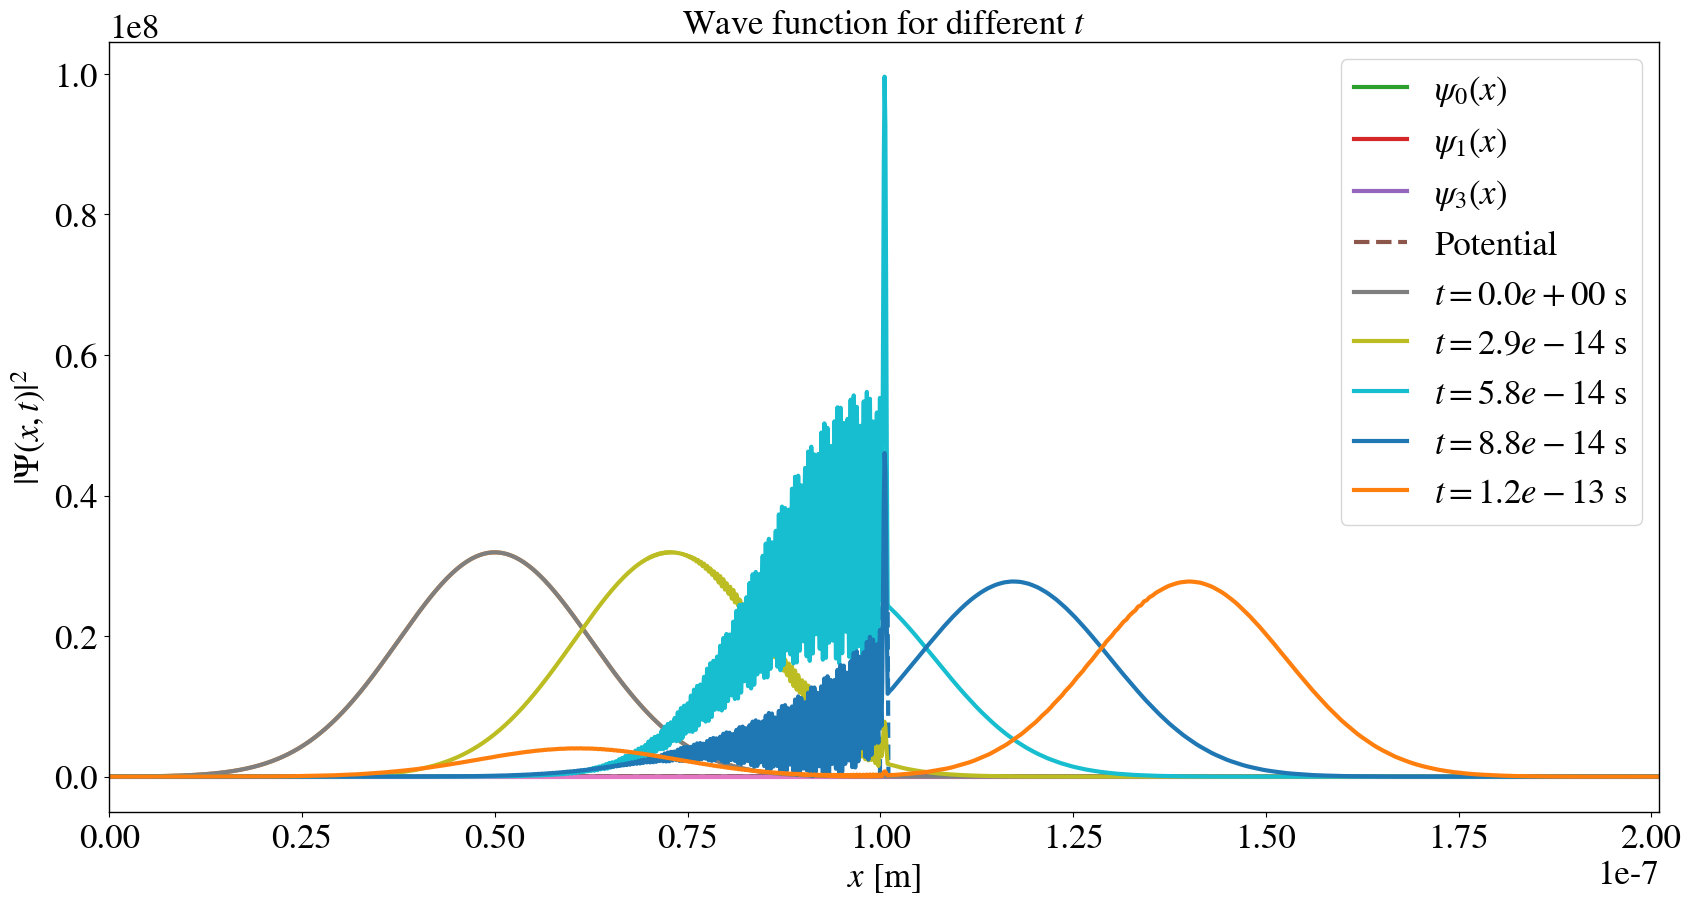

Source code (Python): (Note: this script raises an exception after producing the figure.)
import matplotlib.pyplot as plt
from scipy.linalg.lapack import ssbevd
import numpy as np
from matplotlib import animation

newparams = {'axes.labelsize': 25, 'axes.linewidth': 1, 'savefig.dpi': 200,
             'lines.linewidth': 3, 'figure.figsize': (20, 10),
             'ytick.labelsize': 25, 'xtick.labelsize': 25,
             'ytick.major.pad': 5, 'xtick.major.pad': 5,
             'figure.titlesize': 25, 
             'legend.fontsize': 25, 'legend.frameon': True, 
             'legend.handlelength': 1.5, 'axes.titlesize': 25,
             'mathtext.fontset': 'stix',
             'font.family': 'STIXGeneral'}
plt.rcParams.update(newparams)

hbar = 1.05E-34  # J⋅s. Reduced Plank's constant
m = 9.11E-31     # kg.  Electron mass

V0 = 1.5*1.6E-19 # J. Potential height
dx = 1e-10       # m. Discretization step
N = 10           # #. Number of discretization points in the barrier
N_sides = 100*N  # #. Number of discretization points on each side of the barrier

Ntot = N + 2*N_sides # Total number of discretization points
x = np.linspace(0, dx*Ntot, Ntot) # x-axis
# Potential
V = np.array([0]*N_sides + [V0]*N + [0]*N_sides)

x0 = 0.5*dx*N_sides
E0 = 1.390*V0
k0 = np.sqrt(2.0*m*E0)/hbar 
sigma = dx*N_sides/8.
A = (2*np.pi*sigma**2)**(-0.25)
Psi_0 = A * np.exp(-(x-x0)**2/(4*sigma**2)) * np.exp(1j*k0*x)
# Check if the wave function is normalized
print("Normalization:", dx*np.sum(np.abs(Psi_0)**2))

plt.plot(x, .75*V*np.max(np.abs(Psi_0)**2)/max(1e-30,np.max(V)), '--')
plt.plot(x, np.abs(Psi_0)**2)
plt.title('Initial probability distribution and potential')
plt.xlabel('$x$ [m]')
plt.ylabel('$|\Psi(x,0)|^2$')
plt.show()

diag = hbar**2/(m*dx**2) + V # Diagonal
sup_diag = np.ones(Ntot)*(-hbar**2/(2*m*dx**2)) # Superdiagonal

E, psi_n, _ = ssbevd([sup_diag, diag]) # Call solver

for i in [0, 1, 3]:
    plt.plot(x, psi_n[:,i], label=r"$\psi_{%.0f}(x)$"%(i))
plt.plot(x, .75*V*np.max(psi_n[1])/max(1e-30,np.max(V)), '--', label="Potential")
plt.title("Eigenmodes for the given potential")
plt.xlabel("$x$ [m]")
plt.ylabel("$\psi_n(x)$")
plt.xlim([0,dx*Ntot])
plt.legend()
plt.show()

plt.plot(E/1.6E-19)
plt.title('Energies')
plt.xlabel('$n$')
plt.ylabel('Energy (eV)')
plt.show()

psi_n = psi_n.astype(complex)
c = np.zeros(Ntot, dtype=complex)
for n in range(Ntot):
    c[n] = np.vdot(psi_n[:,n], Psi_0)

def Psi(t, c, psi_n, E):
    """ Calculate the wave function at some time t given the 
    expansion coefficients c, eigenstates psi_n and
    eigenenergies E.
    
    Parameters:
    -----------
    t :      float. Time
    c :      1d array-like float, len Ntot. Expansion coefficient
    psi_n :  1d array-like float, len Ntot. Eigenstates
    E :      1d array-like float, len Ntot. Eigenenergies
    
    Returns:
    --------
    Numpy-array float, len Ntot. Wave function at time t
    """
    return np.dot(psi_n,c*np.exp(-1j*E*t/hbar))

dt = 250*dx*(m/(2*E0))**.5
nt = 5
for t in np.arange(0, nt*dt, dt):
    plt.plot(x, np.abs(Psi(t, c, psi_n, E))**2, label=r"$t=%.1e$ s"%(t))
plt.title("Wave function for different $t$")
plt.xlabel("$x$ [m]")
plt.ylabel("$|\Psi(x, t)|^2$")
plt.legend()
plt.show()

from matplotlib import animation
from IPython.display import HTML
plt.rcParams.update({'animation.html':'html5', 'savefig.dpi': 50})
            
    
dt=10*dx*(m/(2*E0))**.5
    
def init_anim():
    """ Initialises the animation. """
    global ax, line, textbox
    line, = ax.plot([], [])
    ax.set_xlim([0, dx*Ntot])
    ax.set_ylim([0, 4*np.max(np.abs(Psi_0)**2)])
    ax.set_xlabel('x')
    ax.set_ylabel('y')
    ax.set_title('Numerical simulation')
    props = dict(boxstyle='round', facecolor='wheat', alpha=0.5)
    # A text box that will display the probability for different parts of the domain
    textbox = ax.text(0.05, 0.95, '', transform=ax.transAxes, fontsize=25,
                          verticalalignment='top', bbox=props)
    return line, textbox
    
def animate(i):
    """ Animation function. Being called repeatedly. """
    global ax, line, textbox
    prob = np.abs(Psi(i*dt, c, psi_n, E))**2
    line.set_data(x, prob)
    left_text = "Left side: %.4f\n"%(dx*np.sum(prob[0:N_sides]))
    barrier_text = "Barrier: %.4f\n"%(dx*np.sum(prob[N_sides:N_sides+N]))
    norm_text = "Normalization: %.4f\n"%(dx*np.sum(prob))
    right_text = "Right side: %.4f\n"%(dx*np.sum(prob[-N_sides:]))
    textbox.set_text('Probabilities\n'+norm_text+left_text+right_text+barrier_text)
    return line, textbox

# Run the simulation and visualize the system as an animation.
fig, ax = plt.subplots()
h_anim = animation.FuncAnimation(fig, animate, init_func=init_anim, frames=1000, interval=20, blit=True)
plt.close(h_anim._fig)
HTML(h_anim.to_html5_video())